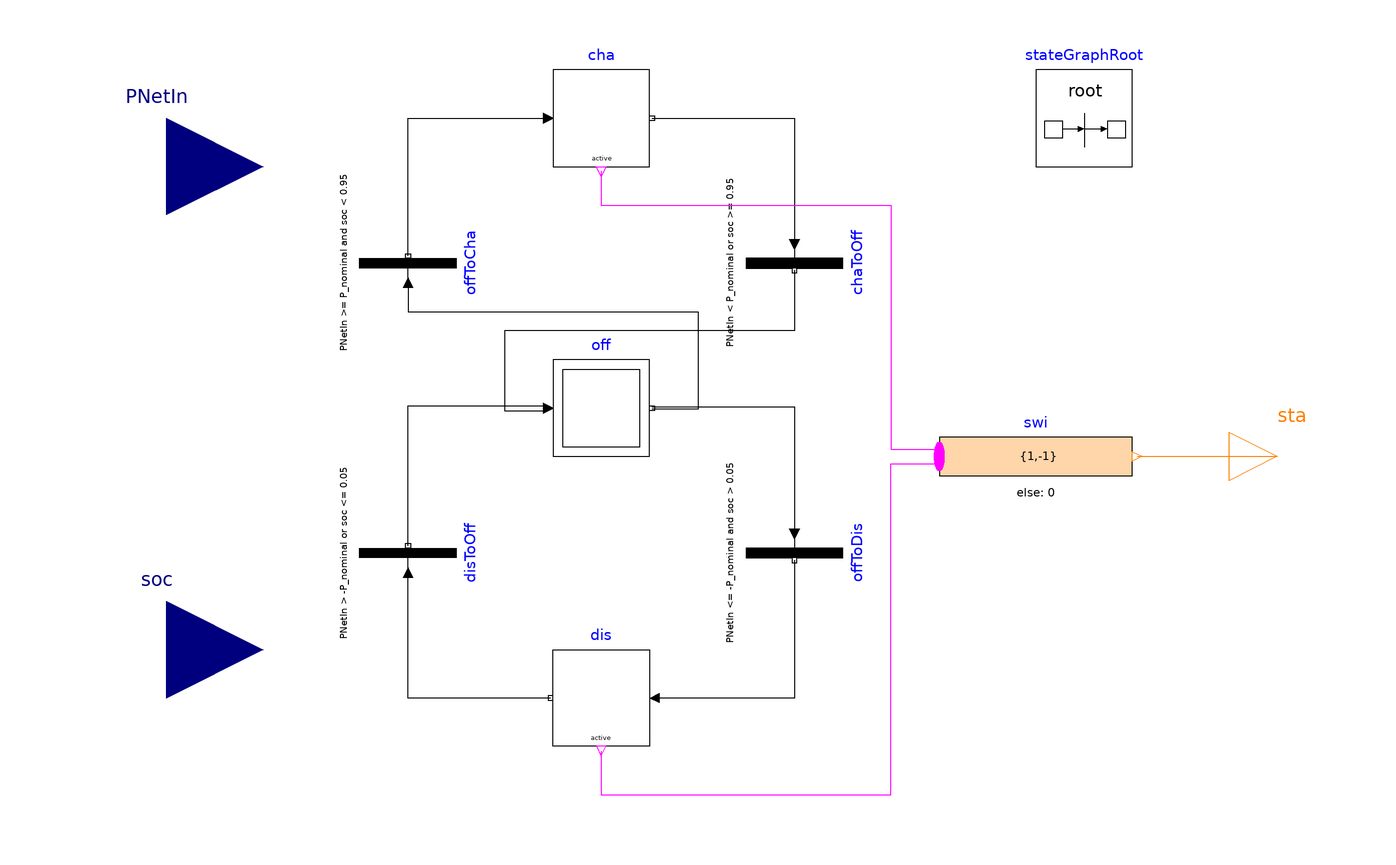

The component connection diagram of the Modelica model below, drawn from its own Placement and Line annotations.

model BatteryStage "Staging control for battery"
  extends Modelica.Blocks.Icons.Block;
  parameter Real tWai = 60 "Waiting time (s)";
  parameter Modelica.SIunits.Power P_nominal(min=0)
    "Nominal power charge/discharge rate";
  Modelica.Blocks.Interfaces.RealInput soc "State of charge"
    annotation (Placement(transformation(extent={{-140,-60},{-100,-20}})));
  Modelica.Blocks.Interfaces.RealInput PNetIn "Net power input"
    annotation (Placement(transformation(extent={{-140,40},{-100,80}})));
  Modelica.Blocks.Interfaces.IntegerOutput sta "State"
    annotation (Placement(transformation(extent={{100,-10},{120,10}})));
  Modelica.StateGraph.Transition chaToOff(condition=PNetIn < P_nominal or soc >=
        0.95)
    "Charge to off" annotation (Placement(transformation(
        extent={{-10,-10},{10,10}},
        rotation=-90,
        origin={10,40})));
  Modelica.StateGraph.Transition offToDis(
    condition=PNetIn <= -P_nominal and soc > 0.05,
    enableTimer=false,                                      waitTime=tWai)
    "Off to discharge" annotation (Placement(transformation(
        extent={{-10,-10},{10,10}},
        rotation=-90,
        origin={10,-20})));
  Modelica.StateGraph.Transition disToOff(condition=PNetIn > -P_nominal or soc
         <= 0.05)
    "Discharge to off" annotation (Placement(transformation(
        extent={{10,-10},{-10,10}},
        rotation=-90,
        origin={-70,-20})));
  Modelica.StateGraph.Transition offToCha(
    condition=PNetIn >= P_nominal and soc < 0.95,
    enableTimer=false,                                      waitTime=tWai)
    "Off to charge" annotation (Placement(transformation(
        extent={{10,-10},{-10,10}},
        rotation=-90,
        origin={-70,40})));
  Modelica.StateGraph.StepWithSignal cha "Charge"
    annotation (Placement(transformation(extent={{-40,60},{-20,80}})));
  Modelica.StateGraph.StepWithSignal dis "Discharge"
    annotation (Placement(transformation(extent={{-20,-60},{-40,-40}})));
  Modelica.StateGraph.InitialStep off(nIn=2, nOut=2)
                                      "Off state"
    annotation (Placement(transformation(extent={{-40,0},{-20,20}})));
  Modelica.Blocks.MathInteger.MultiSwitch swi(
    expr={1,-1},
    y_default=0,
    use_pre_as_default=false,
    nu=2) annotation (Placement(transformation(extent={{40,-10},{80,10}})));
  inner Modelica.StateGraph.StateGraphRoot stateGraphRoot
    annotation (Placement(transformation(extent={{60,60},{80,80}})));
equation
  connect(cha.outPort[1], chaToOff.inPort)
    annotation (Line(points={{-19.5,70},{10,70},{10,44}}, color={0,0,0}));
  connect(off.outPort[1], offToDis.inPort)
    annotation (Line(points={{-19.5,10.25},{10,10.25},{10,-16}},
                                                           color={0,0,0}));
  connect(offToDis.outPort, dis.inPort[1])
    annotation (Line(points={{10,-21.5},{10,-50},{-19,-50}}, color={0,0,0}));
  connect(dis.outPort[1], disToOff.inPort)
    annotation (Line(points={{-40.5,-50},{-70,-50},{-70,-24}}, color={0,0,0}));
  connect(offToCha.outPort, cha.inPort[1])
    annotation (Line(points={{-70,41.5},{-70,70},{-41,70}}, color={0,0,0}));
  connect(disToOff.outPort, off.inPort[1])
    annotation (Line(points={{-70,-18.5},{-70,10.5},{-41,10.5}},
                                                             color={0,0,0}));
  connect(cha.active, swi.u[1]) annotation (Line(points={{-30,59},{-30,52},{30,52},
          {30,1.5},{40,1.5}}, color={255,0,255}));
  connect(dis.active, swi.u[2]) annotation (Line(points={{-30,-61},{-30,-70},{30,
          -70},{30,-1.5},{40,-1.5}}, color={255,0,255}));
  connect(swi.y, sta)
    annotation (Line(points={{81,0},{110,0}}, color={255,127,0}));
  connect(chaToOff.outPort, off.inPort[2]) annotation (Line(points={{10,38.5},{
          10,26},{-50,26},{-50,9.5},{-41,9.5}}, color={0,0,0}));
  connect(offToCha.inPort, off.outPort[2]) annotation (Line(points={{-70,36},{
          -70,30},{-10,30},{-10,9.75},{-19.5,9.75}}, color={0,0,0}));
  annotation (Icon(coordinateSystem(preserveAspectRatio=false)), Diagram(
        coordinateSystem(preserveAspectRatio=false)));
end BatteryStage;